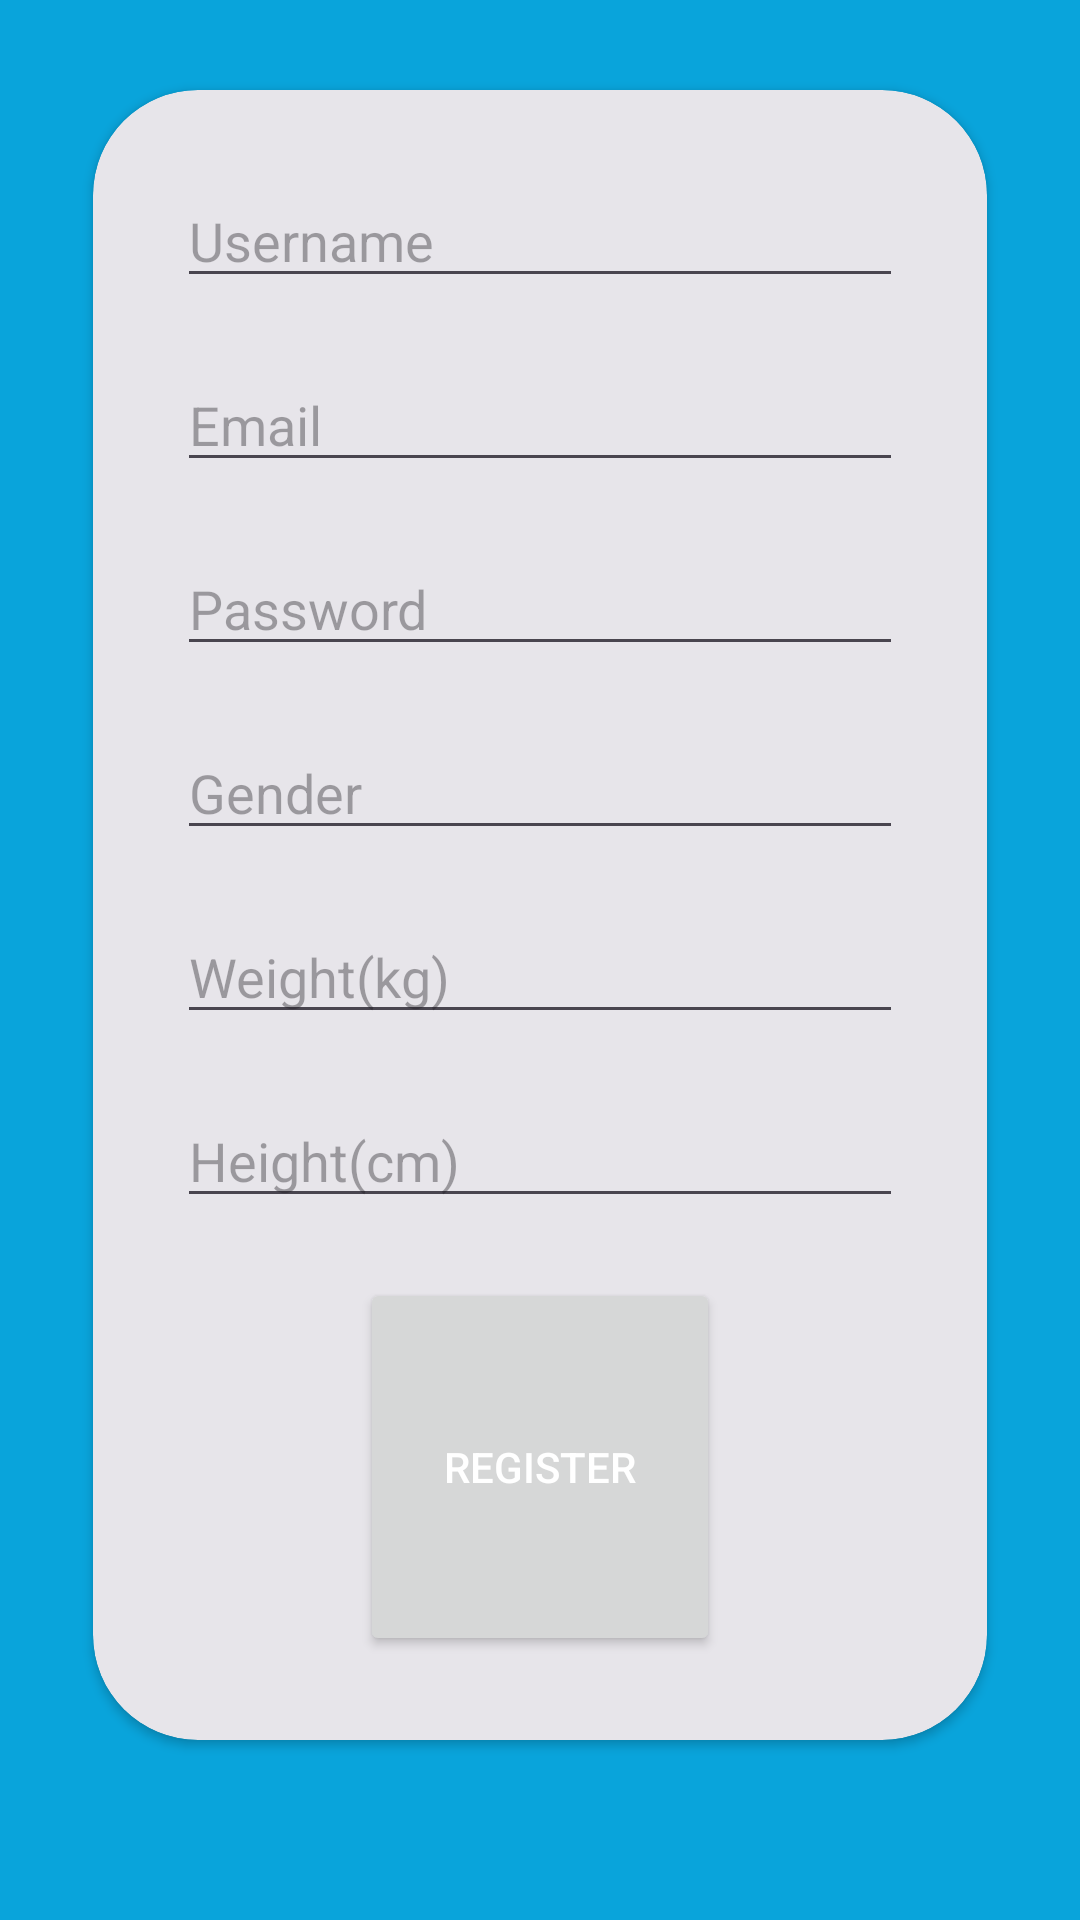

Reconstruct the res/layout file that produces this screen, plus the resources it refers to.
<!-- AndroidManifest.xml: application theme Theme.MyApplication -->
<!-- res/layout/activity_register.xml -->
<?xml version="1.0" encoding="utf-8"?>
<LinearLayout xmlns:android="http://schemas.android.com/apk/res/android"
    android:layout_width="match_parent"
    android:layout_height="match_parent"
    xmlns:app="http://schemas.android.com/apk/res-auto"
    android:orientation="vertical"
    android:padding="16dp"
    android:gravity="center"
    android:background="@color/Microsoftblue">

    <androidx.cardview.widget.CardView
        android:layout_width="match_parent"
        android:layout_height="wrap_content"
        android:layout_marginHorizontal="15dp"
        app:cardBackgroundColor="@color/Grey"
        android:layout_alignParentBottom="true"
        android:layout_marginBottom="30dp"
        app:cardCornerRadius="35dp"
        app:layout_constraintBottom_toBottomOf="parent"
        >

        <LinearLayout
            android:layout_width="match_parent"
            android:layout_height="wrap_content"
            android:orientation="vertical"
            android:gravity="center_horizontal"
            android:padding="28dp"
            >

            <EditText
                android:id="@+id/editTextUserName"
                android:layout_width="match_parent"
                android:layout_height="wrap_content"
                android:hint="Username"
                android:inputType="text"
                android:layout_marginBottom="20dp"
                />

            <EditText
                android:id="@+id/editTextEmail"
                android:layout_width="match_parent"
                android:layout_height="wrap_content"
                android:hint="Email"
                android:inputType="textEmailAddress"
                android:layout_marginBottom="20dp"/>

            <EditText
                android:id="@+id/editTextPassword"
                android:layout_width="match_parent"
                android:layout_height="wrap_content"
                android:hint="Password"
                android:inputType="textPassword"
                android:layout_marginBottom="20dp"/>

            <EditText
                android:id="@+id/editTextGender"
                android:layout_width="match_parent"
                android:layout_height="wrap_content"
                android:hint="Gender"
                android:inputType="text"
                android:layout_marginBottom="20dp"/>

            <EditText
                android:id="@+id/editTextWeight"
                android:layout_width="match_parent"
                android:layout_height="wrap_content"
                android:hint="Weight(kg)"
                android:inputType="text"
                android:layout_marginBottom="20dp"/>

            <EditText
                android:id="@+id/editTextHeight"
                android:layout_width="match_parent"
                android:layout_height="wrap_content"
                android:hint="Height(cm)"
                android:inputType="text"
                android:layout_marginBottom="20dp"/>

            <Button
                android:id="@+id/buttonRegister"
                android:layout_width="120dp"
                android:layout_height="126dp"
                android:text="Register"
                android:textColor="@color/white"/>



        </LinearLayout>

    </androidx.cardview.widget.CardView>



</LinearLayout>
<!-- resources referenced by this layout -->
<resources>
  <color name="Grey">#E7E5EA</color>
  <color name="Microsoftblue">#09A4DB</color>
  <color name="white">#FFFFFFFF</color>
  <style name="Theme.MyApplication" parent="Base.Theme.MyApplication">
          <item name="colorPrimary">@color/Microsoftblue</item>
      </style>
  <style name="Base.Theme.MyApplication" parent="Theme.Material3.DayNight.NoActionBar">
          
          
      </style>
</resources>
